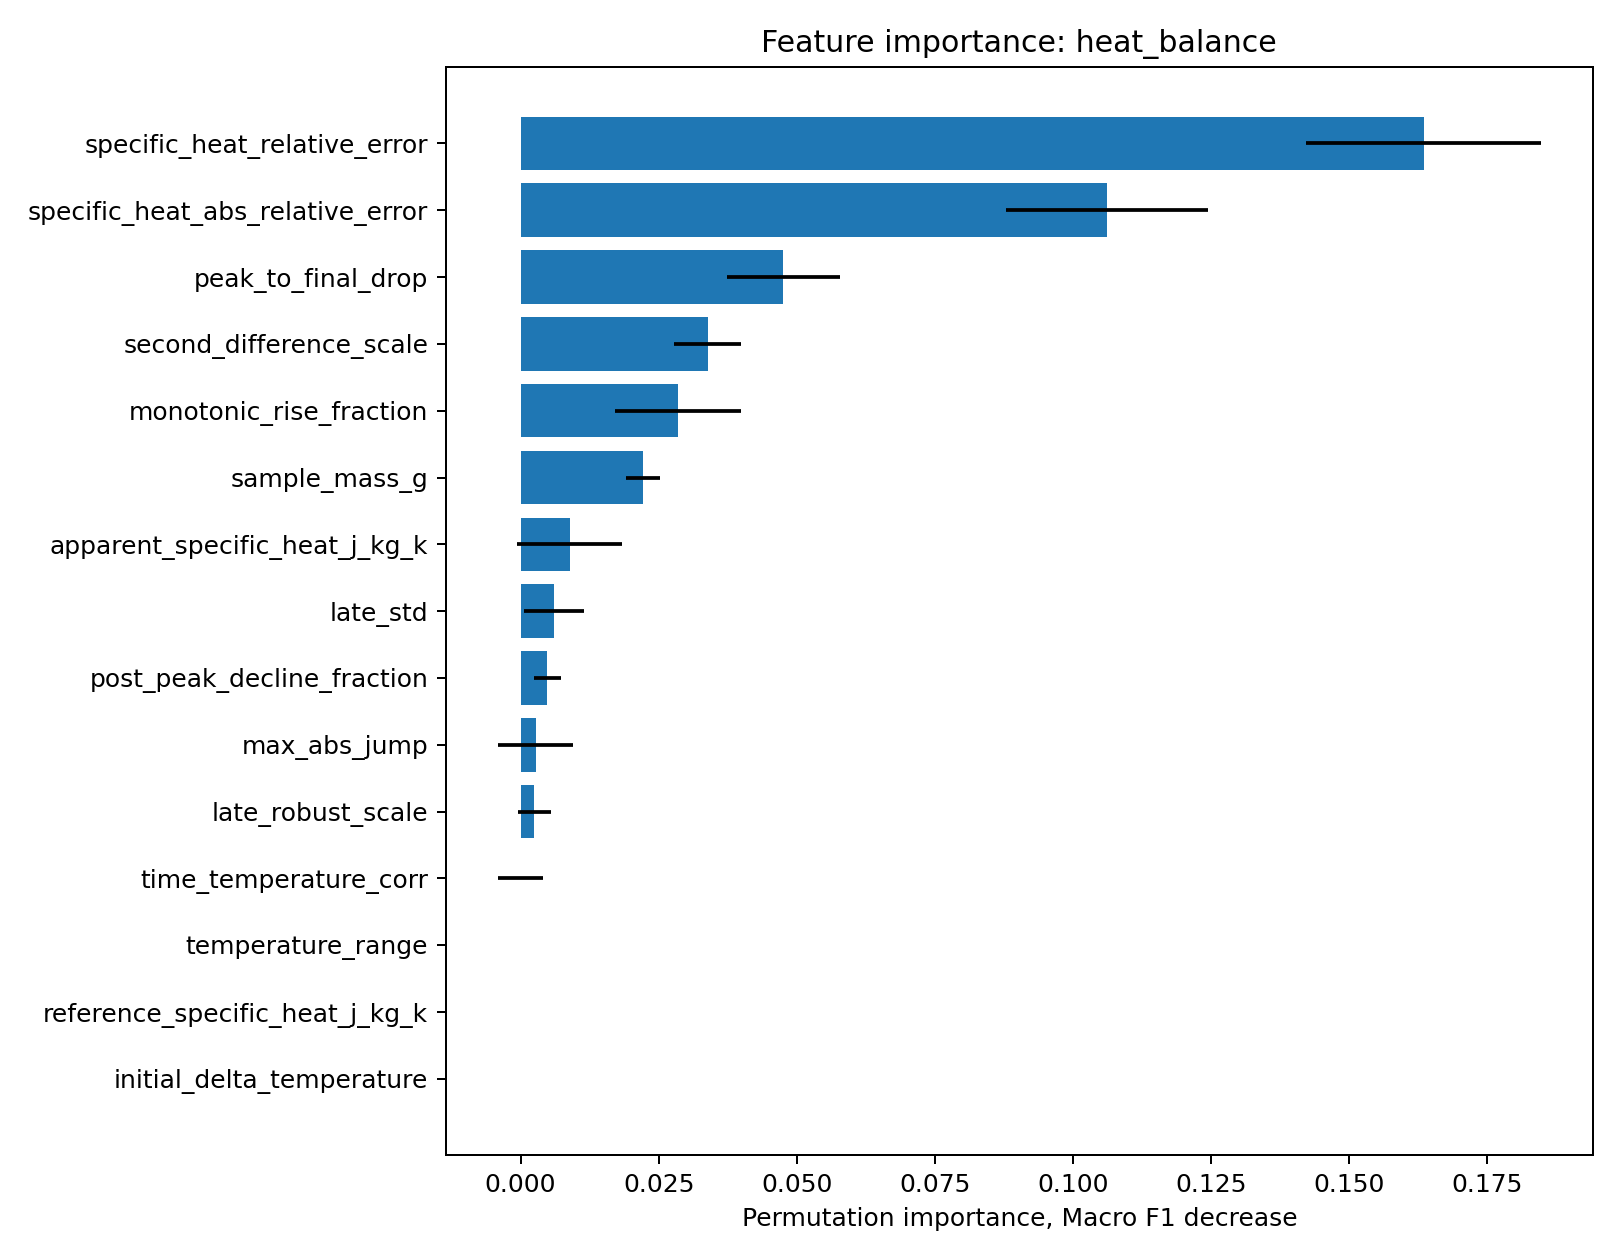

Source data for this figure (header and first rows):
feature, importance_mean, importance_std
specific_heat_relative_error, 0.1634, 0.02123
specific_heat_abs_relative_error, 0.1062, 0.01828
peak_to_final_drop, 0.04755, 0.01027
second_difference_scale, 0.03384, 0.006095
monotonic_rise_fraction, 0.02846, 0.01135
sample_mass_g, 0.0221, 0.003073
apparent_specific_heat_j_kg_k, 0.008869, 0.009425
late_std, 0.005996, 0.00545
post_peak_decline_fraction, 0.004876, 0.002438
max_abs_jump, 0.002767, 0.006794
late_robust_scale, 0.002438, 0.002986
time_temperature_corr, 5.806984487843891e-06, 0.004116
reference_specific_heat_j_kg_k, 0.0, 0.0
temperature_range, 0.0, 0.0
initial_delta_temperature, 0.0, 0.0
water_mass_g, -0.00119, 0.00476
mass_ratio, -0.002437, 0.002985
temperature_mean, -0.002631, 0.003154
apparent_specific_heat_log, -0.003582, 0.00318
peak_time_fraction, -0.004877, 0.006175
mixing_amplitude, -0.00495, 0.00248
calorimeter_heat_capacity_j_k, -0.006415, 0.003983
temperature_std, -0.006419, 0.008824
temperature_normalized_slope, -0.007523, 0.006276
late_slope, -0.01076, 0.01252
final_temperature, -0.01232, 0.003945
peak_temperature, -0.01353, 0.002585
